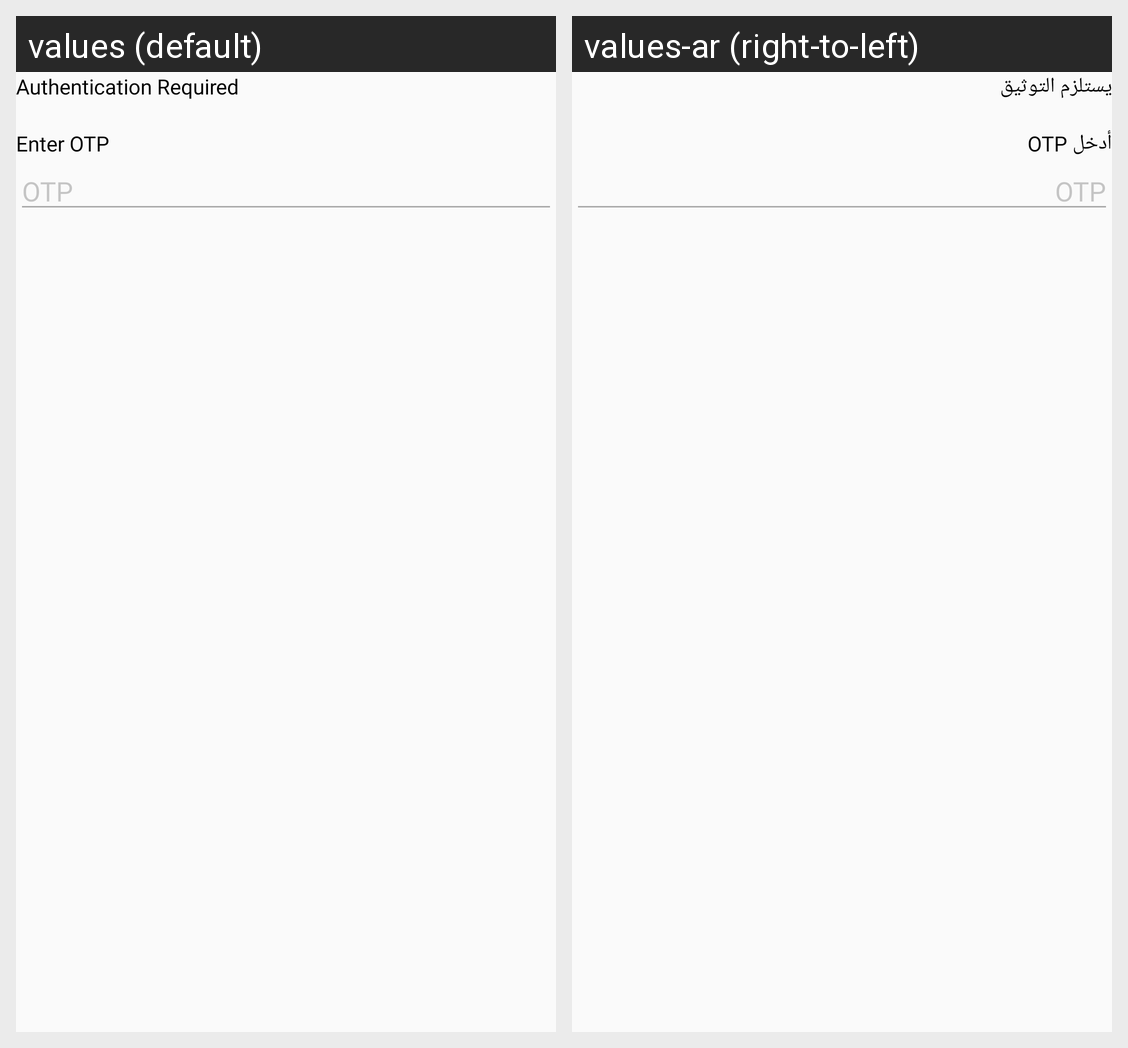

Locale-by-locale string values for the Android screen shown in this grid:
Android screen res/layout/activity_otp.xml rendered under 2 locales, left to right: values (default), values-ar (right-to-left). Device: Nexus 5 (rendered at 1080×1920; each locale shown at half size, 540×960, under a caption strip naming it); theme AppTheme.
Strings drawn on this screen, with the default value and each locale's value (text and hints the layout hard-codes, and strings that could not be matched under every locale, appear in the picture but are not listed):

authentication_required
  values: Authentication Required
  values-ar: يستلزم التوثيق

enter_opt
  values: Enter OTP
  values-ar: أدخل OTP

title_OTP
  values: OTP
  values-ar: OTP
